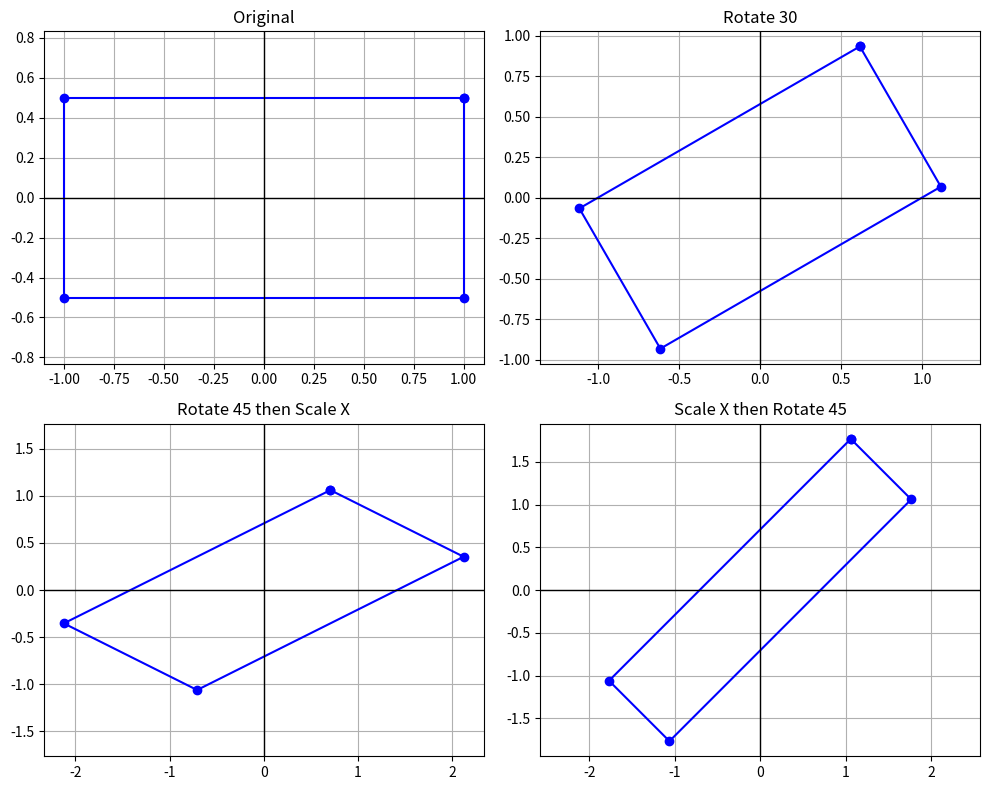

Here is the Python script that generated this plot:
import numpy as np

def matrix_translation(a, b):
    return np.array([
        [1, 0, a],
        [0, 1, b],
        [0, 0, 1]
    ])

    import numpy as np
import matplotlib.pyplot as plt

# פונקציות עזר (בנינו קודם)
def matrix_translation(a, b):
    return np.array([[1, 0, a], [0, 1, b], [0, 0, 1]])

def matrix_rotation(theta_deg):
    theta = np.radians(theta_deg)
    return np.array([
        [np.cos(theta), -np.sin(theta), 0],
        [np.sin(theta),  np.cos(theta), 0],
        [0, 0, 1]
    ])

def matrix_scale(sx, sy=None):
    if sy is None: sy = sx
    return np.array([[sx, 0, 0], [0, sy, 0], [0, 0, 1]])

# הגדרת קודקודי המלבן (הומוגני - עם 1 בסוף)
# הוספנו את הנקודה הראשונה שוב בסוף כדי "לסגור" את הצורה בציור
rectangle = np.array([
    [1, 0.5, 1],
    [-1, 0.5, 1],
    [-1, -0.5, 1],
    [1, -0.5, 1],
    [1, 0.5, 1] 
]).T # אנחנו עושים Transpose כדי שכל עמודה תהיה נקודה

# חישוב המטריצות לסעיפים ג' ו-ד'
R45 = matrix_rotation(45)
S2 = matrix_scale(2, 1)

# מטריצה לסעיף ג': סיבוב ואז מתיחה
M_c = S2 @ R45 

# מטריצה לסעיף ד': מתיחה ואז סיבוב
M_d = R45 @ S2

# פונקציה להצגת התוצאות
def plot_rect(rect, title, subplot_pos):
    plt.subplot(2, 2, subplot_pos)
    plt.plot(rect[0, :], rect[1, :], 'b-o')
    plt.axhline(0, color='black', lw=1)
    plt.axvline(0, color='black', lw=1)
    plt.title(title)
    plt.axis('equal')
    plt.grid(True)

plt.figure(figsize=(10, 8))

# א. המלבן המקורי
plot_rect(rectangle, "Original", 1)

# ב. סיבוב ב-30 מעלות
rect_b = matrix_rotation(30) @ rectangle
plot_rect(rect_b, "Rotate 30", 2)

# ג. סיבוב 45 ואז מתיחה
rect_c = M_c @ rectangle
plot_rect(rect_c, "Rotate 45 then Scale X", 3)

# ד. מתיחה ואז סיבוב 45
rect_d = M_d @ rectangle
plot_rect(rect_d, "Scale X then Rotate 45", 4)

plt.tight_layout()
plt.show()


#שאלה 3
def nearest_neighbor(alpha, beta, I00, I01, I10, I11):
    # עיגול הקואורדינאטות למציאת השכן הקרוב ביותר
    # 0.5 ומעלה יתעגל ל-1, פחות מ-0.5 יתעגל ל-0
    rounded_alpha = int(alpha + 0.5)
    rounded_beta = int(beta + 0.5)
    
    if rounded_beta == 0:
        return I00 if rounded_alpha == 0 else I01
    else:
        return I10 if rounded_alpha == 0 else I11
    
def bilinear_interpolation(alpha, beta, I00, I01, I10, I11):
    # חישוב המשקלים עבור כל פיקסל
    w00 = (1 - alpha) * (1 - beta)
    w01 = alpha * (1 - beta)
    w10 = (1 - alpha) * beta
    w11 = alpha * beta
    
    # סכימת הערכים המשוקללים
    return w00 * I00 + w01 * I01 + w10 * I10 + w11 * I11
